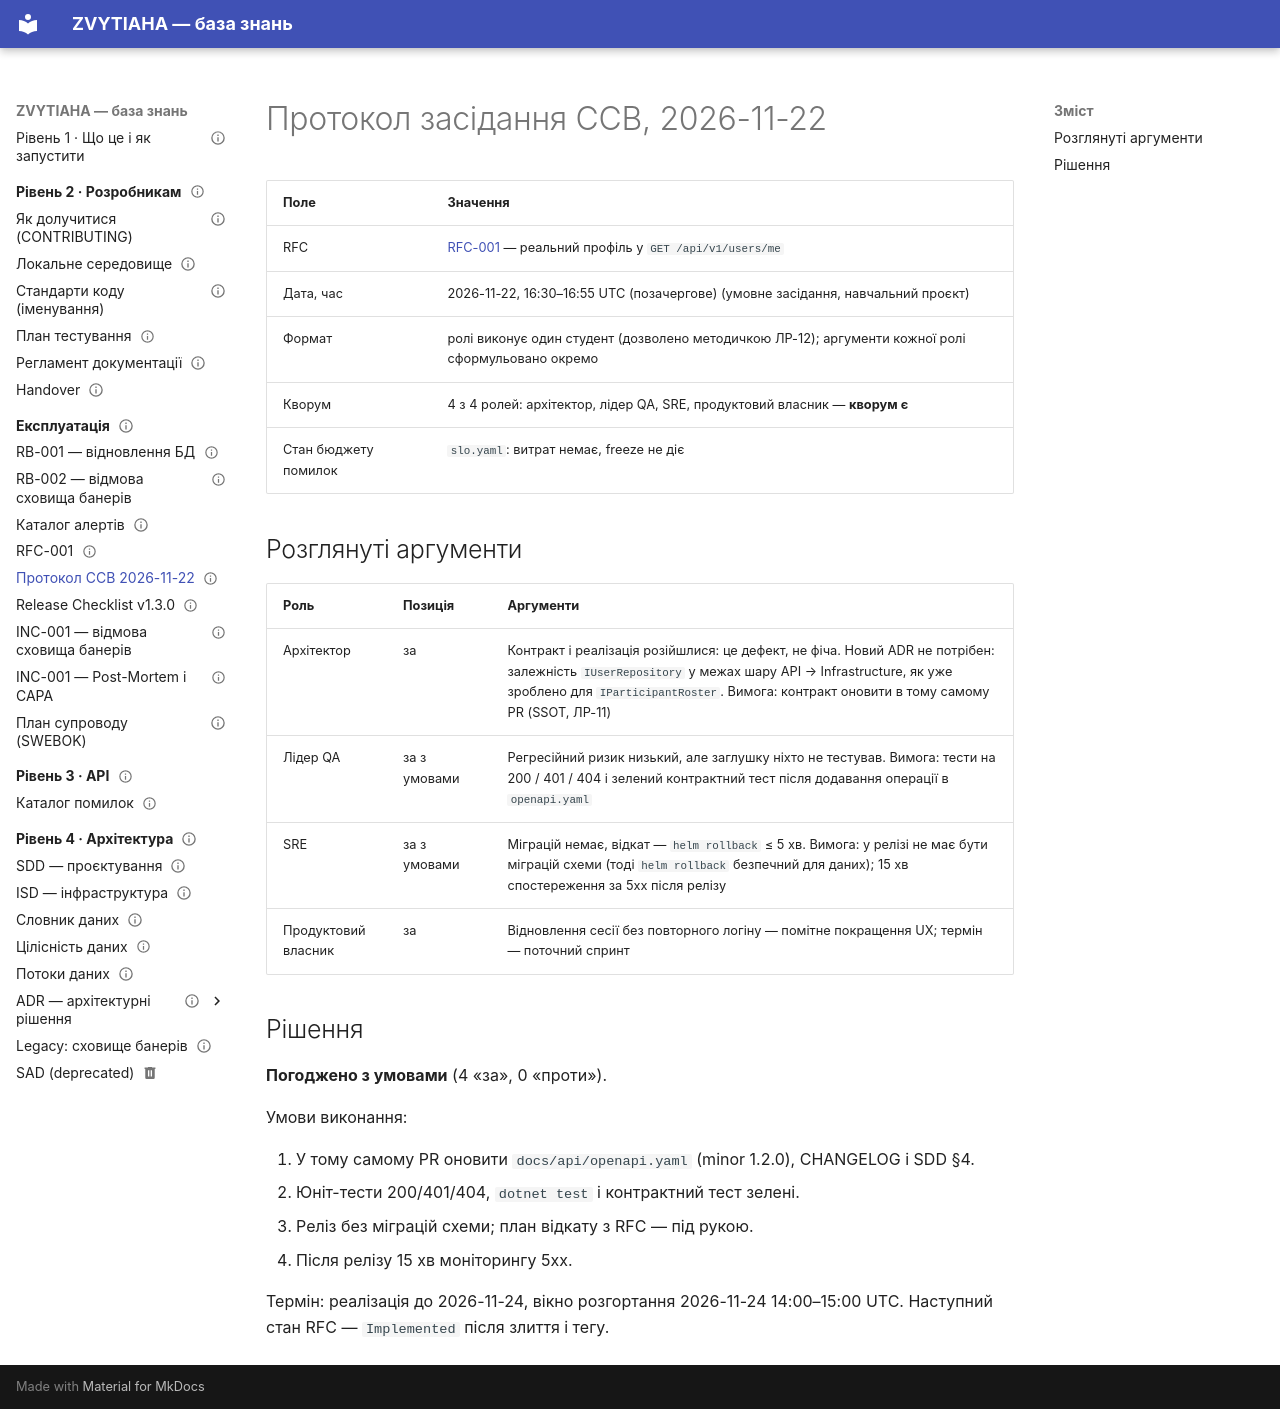

repository: serskurtul/Tournament-Platform-System · page: changes/ccb-2026-11-22/index.html · generator: mkdocs

---
owner: Скуртул Сергій
status: published
review_date: 2027-02-20
tags: [process, change-management]
---

# Протокол засідання CCB, 2026-11-22

| Поле | Значення |
|------|----------|
| RFC | [RFC-001](RFC-001.md) — реальний профіль у `GET /api/v1/users/me` |
| Дата, час | 2026-11-22, 16:30–16:55 UTC (позачергове) (умовне засідання, навчальний проєкт) |
| Формат | ролі виконує один студент (дозволено методичкою ЛР-12); аргументи кожної ролі сформульовано окремо |
| Кворум | 4 з 4 ролей: архітектор, лідер QA, SRE, продуктовий власник — **кворум є** |
| Стан бюджету помилок | `slo.yaml`: витрат немає, freeze не діє |

## Розглянуті аргументи

| Роль | Позиція | Аргументи |
|------|---------|-----------|
| Архітектор | за | Контракт і реалізація розійшлися: це дефект, не фіча. Новий ADR не потрібен: залежність `IUserRepository` у межах шару API → Infrastructure, як уже зроблено для `IParticipantRoster`. Вимога: контракт оновити в тому самому PR (SSOT, ЛР-11) |
| Лідер QA | за з умовами | Регресійний ризик низький, але заглушку ніхто не тестував. Вимога: тести на 200 / 401 / 404 і зелений контрактний тест після додавання операції в `openapi.yaml` |
| SRE | за з умовами | Міграцій немає, відкат — `helm rollback` ≤ 5 хв. Вимога: у релізі не має бути міграцій схеми (тоді `helm rollback` безпечний для даних); 15 хв спостереження за 5xx після релізу |
| Продуктовий власник | за | Відновлення сесії без повторного логіну — помітне покращення UX; термін — поточний спринт |

## Рішення

**Погоджено з умовами** (4 «за», 0 «проти»).

Умови виконання:

1. У тому самому PR оновити `docs/api/openapi.yaml` (minor 1.2.0), CHANGELOG і SDD §4.
2. Юніт-тести 200/401/404, `dotnet test` і контрактний тест зелені.
3. Реліз без міграцій схеми; план відкату з RFC — під рукою.
4. Після релізу 15 хв моніторингу 5xx.

Термін: реалізація до 2026-11-24, вікно розгортання 2026-11-24 14:00–15:00 UTC. Наступний стан RFC — `Implemented` після злиття і тегу.
